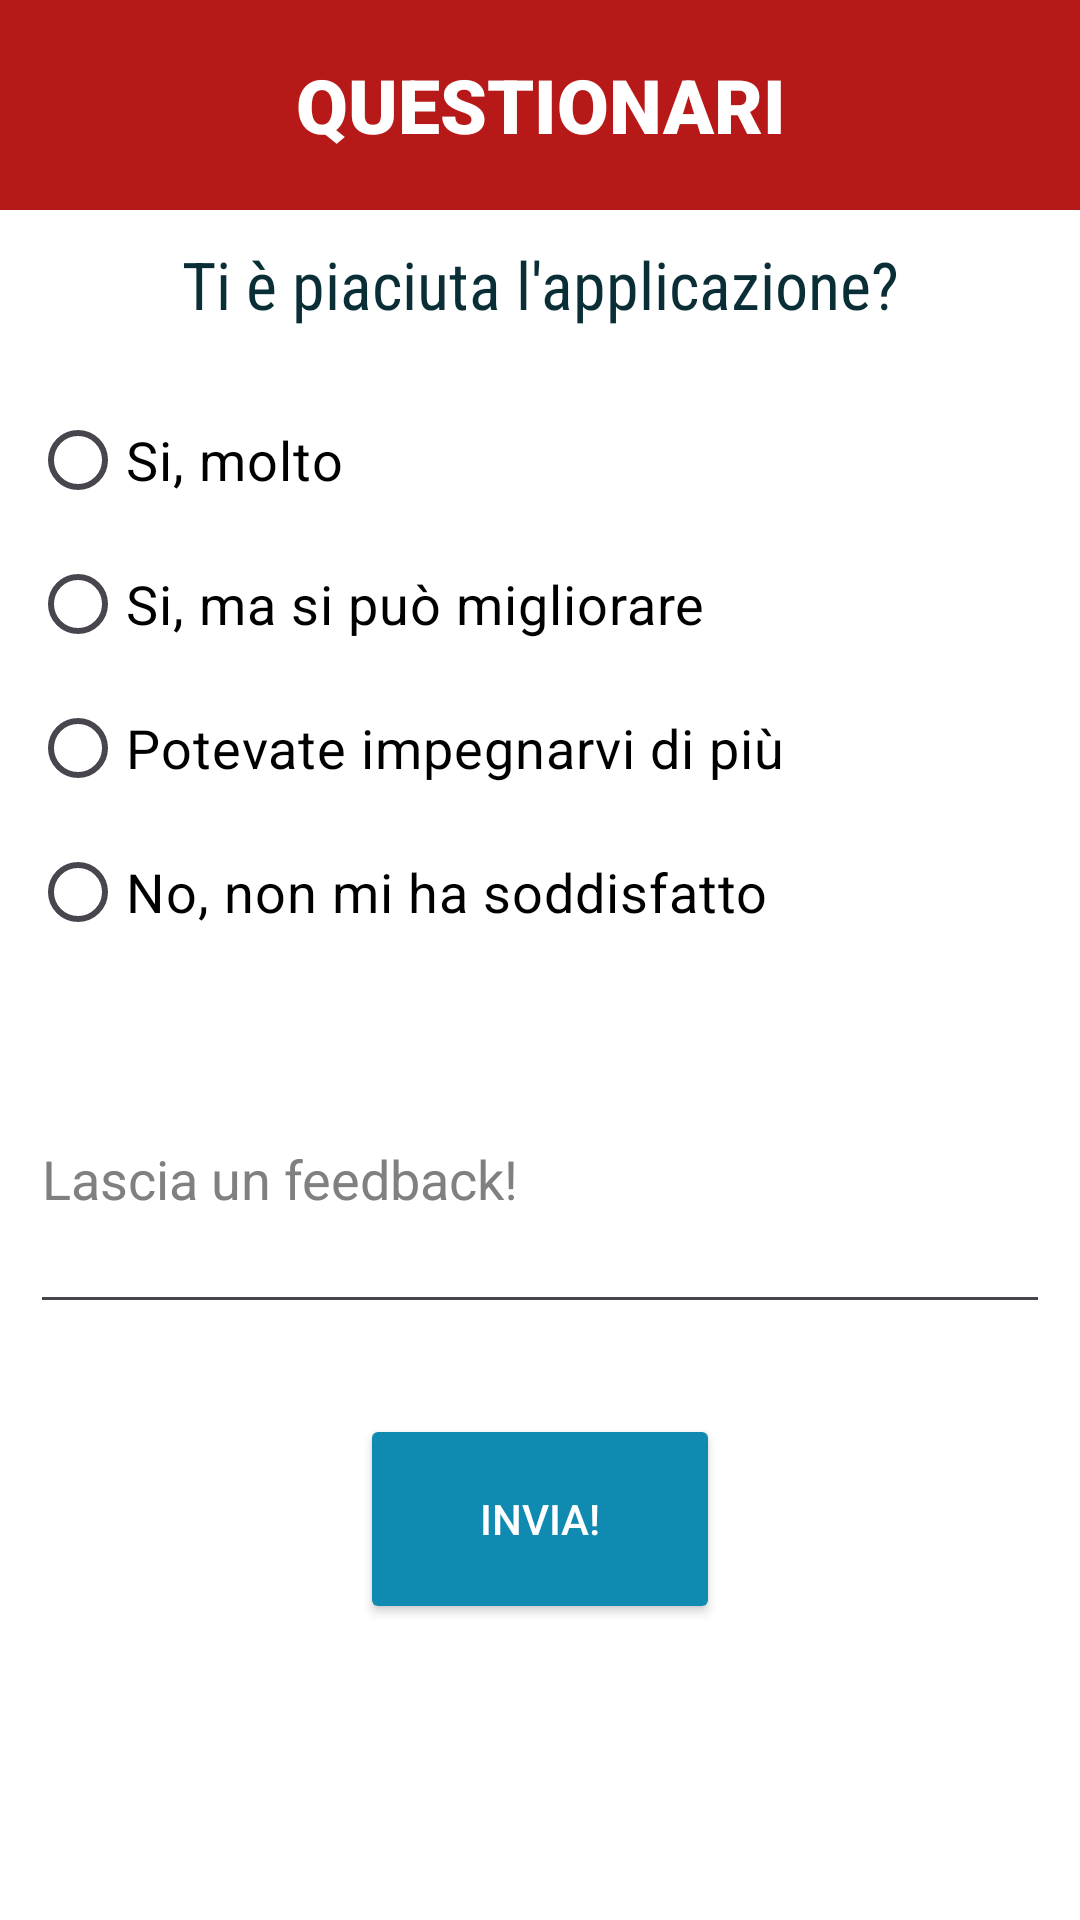

Write the Android layout XML for this screen, with the resource values it uses.
<!-- AndroidManifest.xml: application theme Theme.Progetto -->
<!-- res/layout/activity_questionari.xml -->
<?xml version="1.0" encoding="utf-8"?>
<LinearLayout xmlns:android="http://schemas.android.com/apk/res/android"
    xmlns:app="http://schemas.android.com/apk/res-auto"
    xmlns:tools="http://schemas.android.com/tools"
    android:id="@+id/main"
    android:layout_width="match_parent"
    android:layout_height="match_parent"
    tools:context=".Questionari"
    android:orientation="vertical"
    android:background="@color/white">


    <TextView
        android:layout_width="match_parent"
        android:layout_height="70dp"
        android:text="QUESTIONARI"
        android:gravity="center"
        android:textAlignment="center"
        android:textSize="25sp"
        android:fontFamily="sans-serif-black"
        android:textColor="@color/white"
        android:background="@color/rosso_bordeaux"
        android:visibility="visible"/>

    <TextView
        android:layout_width="match_parent"
        android:layout_height="wrap_content"
        android:text="Ti è piaciuta l'applicazione?"
        android:gravity="center"
        android:textAlignment="center"
        android:layout_margin="10dp"
        android:textSize="22sp"
        android:fontFamily="sans-serif-condensed"
        android:textColor="@color/gunmetal"/>

    <RadioGroup
        android:id="@+id/radioGroup"
        android:layout_width="match_parent"
        android:layout_height="wrap_content"
        android:layout_margin="10dp">

        <RadioButton
            android:layout_width="match_parent"
            android:layout_height="wrap_content"
            android:text="Si, molto"
            android:textSize="18sp"
            android:textColor="@color/black"/>

        <RadioButton
            android:layout_width="match_parent"
            android:layout_height="wrap_content"
            android:text="Si, ma si può migliorare"
            android:textSize="18sp"
            android:textColor="@color/black"/>

        <RadioButton
            android:layout_width="match_parent"
            android:layout_height="wrap_content"
            android:text="Potevate impegnarvi di più"
            android:textSize="18sp"
            android:textColor="@color/black"/>

        <RadioButton
            android:layout_width="match_parent"
            android:layout_height="wrap_content"
            android:text="No, non mi ha soddisfatto"
            android:textSize="18sp"
            android:textColor="@color/black"/>
    </RadioGroup>

    <EditText
        android:id="@+id/feedback"
        android:layout_width="match_parent"
        android:layout_height="wrap_content"
        android:minHeight="100dp"
        android:inputType="text"
        android:layout_margin="10dp"
        android:hint="Lascia un feedback!"
        android:textColorHint="@color/hint_medium_gray"
        android:textColor="@color/black"/>

    <Button
        android:id="@+id/invioFeedback"
        android:layout_marginTop="20dp"
        android:layout_width="120dp"
        android:layout_height="70dp"
        android:text="Invia!"
        android:visibility="visible"
        android:backgroundTint="@color/blue_ncs"
        android:layout_gravity="center"
        app:cornerRadius="8dp"
        android:textColor="@color/white"/>


</LinearLayout>
<!-- resources referenced by this layout -->
<resources>
  <color name="black">#FF000000</color>
  <color name="blue_ncs">#118AB2</color>
  <color name="gunmetal">#0A2E36</color>
  <color name="hint_medium_gray">#808080</color>
  <color name="rosso_bordeaux">#b71918</color>
  <color name="white">#FFFFFFFF</color>
  <style name="Theme.Progetto" parent="Base.Theme.Progetto" />
  <style name="Base.Theme.Progetto" parent="Theme.Material3.DayNight.NoActionBar">
          
          
      </style>
</resources>
